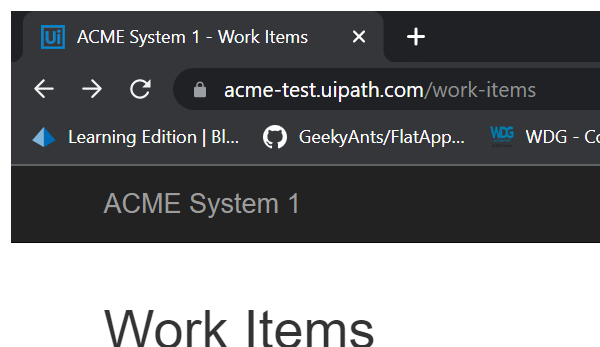
Task: Generate the security Hash for each Client based on their personal information.
Workflow: System1_NavigateTo_WIDetails

Step 1: Attach Browser 'chrome.exe ACME' in window 'ACME System 1*' (chrome.exe)

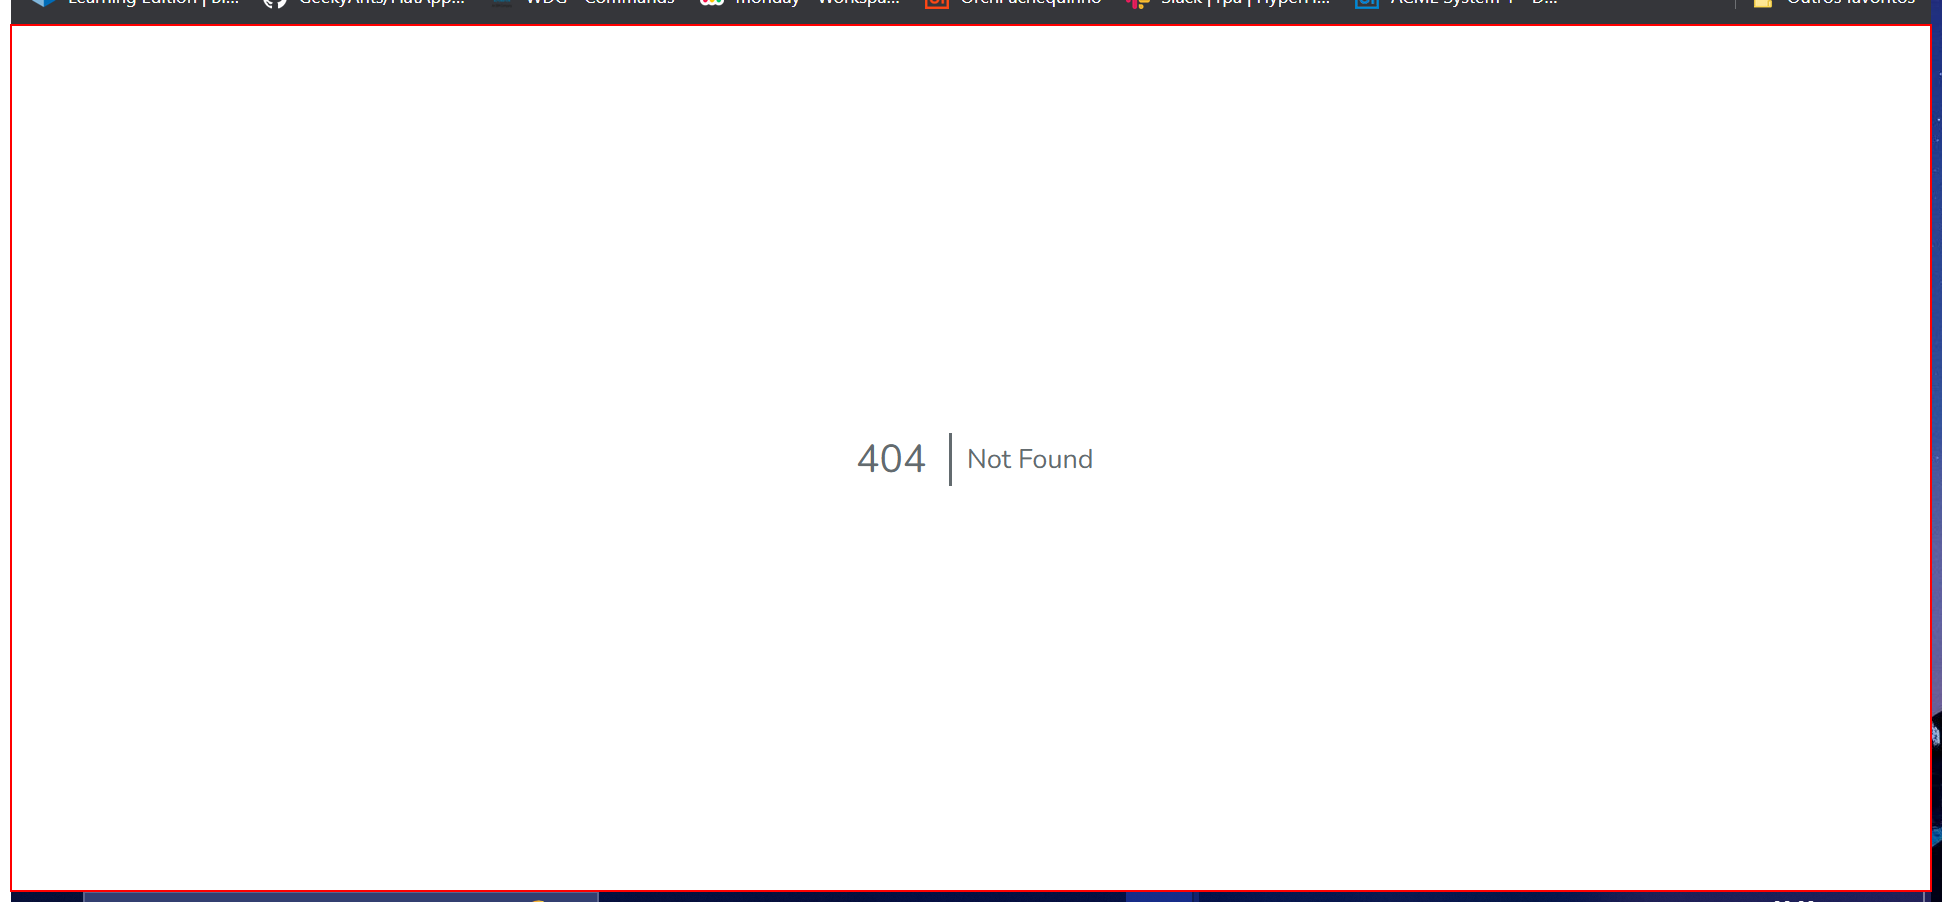
Step 2: find the element '*404*' in window 'Not Found' (chrome.exe)

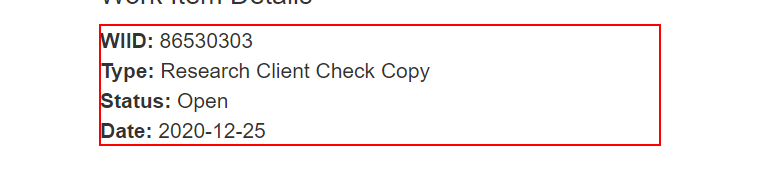
Step 3: find the paragraph '*{0}*'